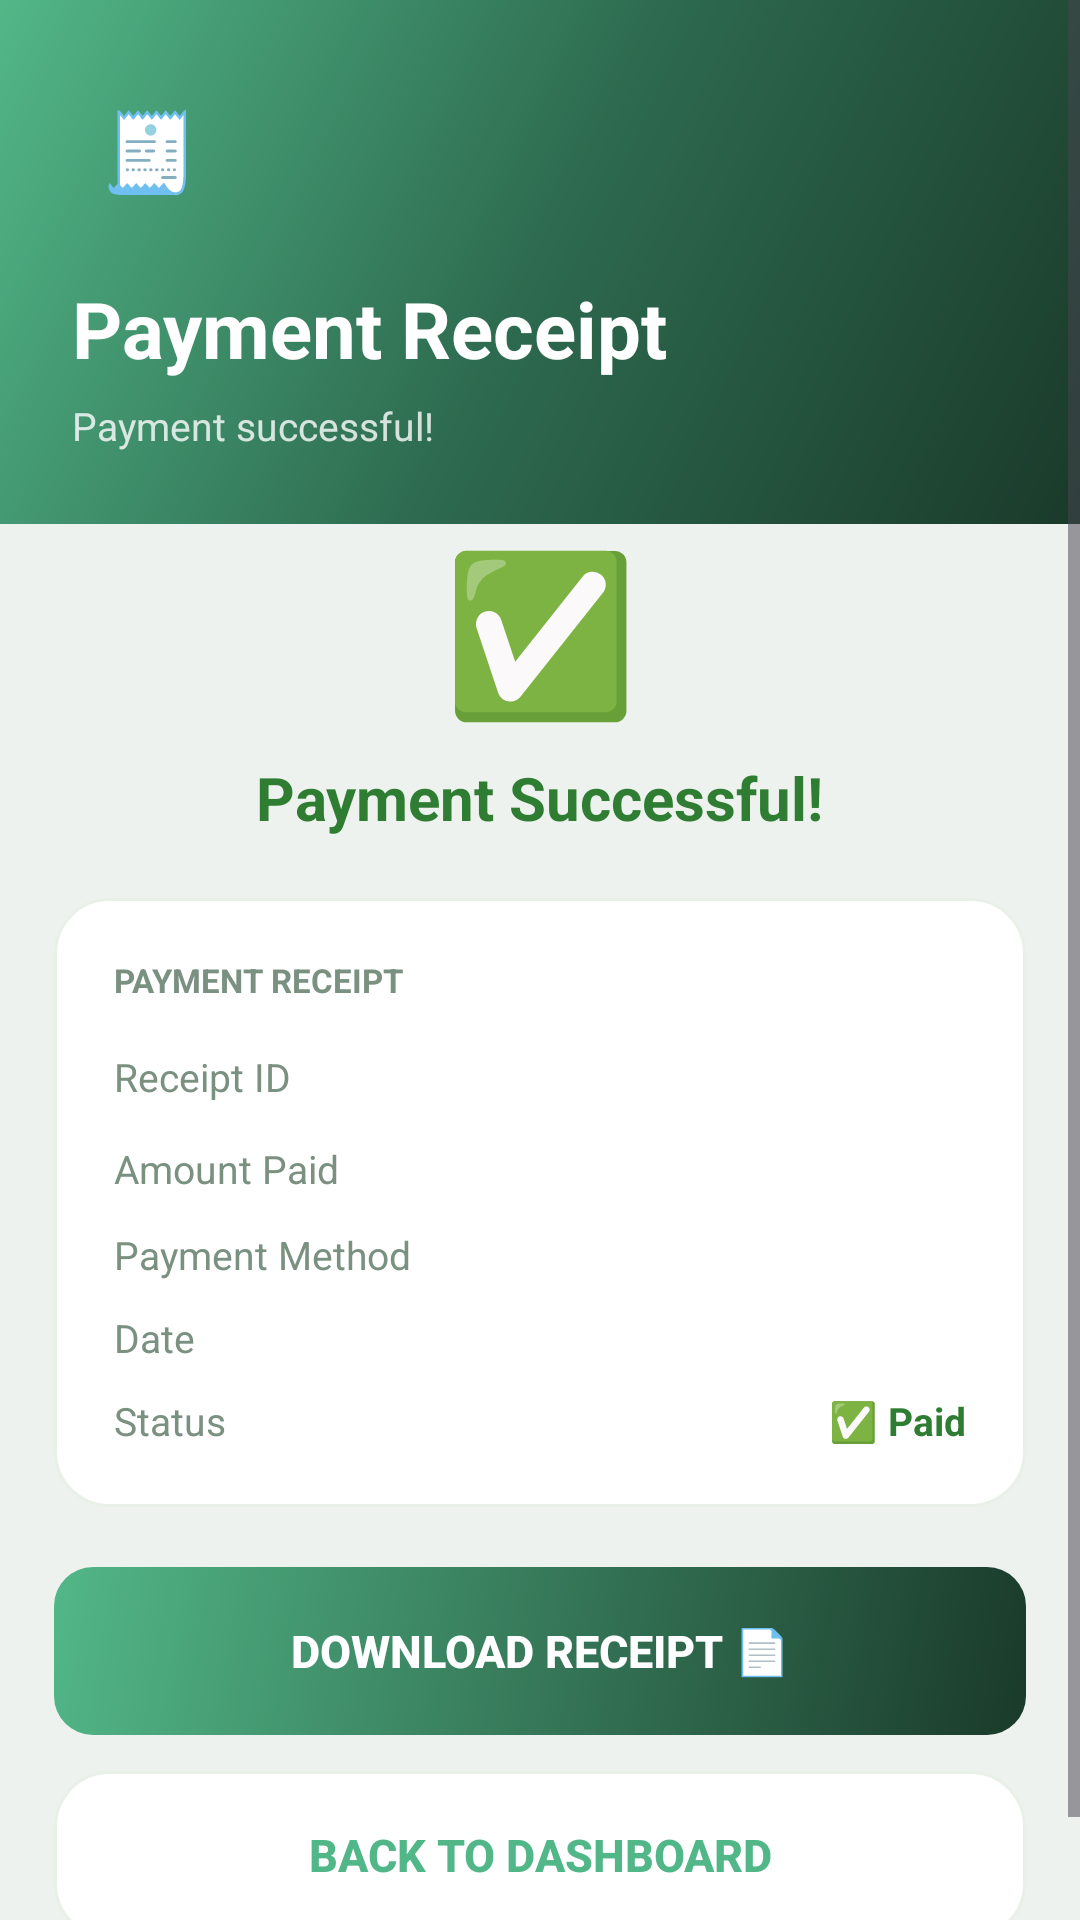

This screen was rendered from an Android layout file. Write that file and the resources it references.
<!-- AndroidManifest.xml: application theme Theme.AirQualityControl -->
<!-- res/layout/activity_payment_receipt.xml -->
<?xml version="1.0" encoding="utf-8"?>
<ScrollView xmlns:android="http://schemas.android.com/apk/res/android"
    android:layout_width="match_parent"
    android:layout_height="match_parent"
    android:background="#EEF2EE"
    android:fillViewport="true">

    <LinearLayout
        android:layout_width="match_parent"
        android:layout_height="wrap_content"
        android:orientation="vertical">

        
        <LinearLayout
            android:layout_width="match_parent"
            android:layout_height="wrap_content"
            android:background="@drawable/gradient_header"
            android:orientation="vertical"
            android:padding="24dp"
            android:paddingBottom="50dp">

            <LinearLayout
                android:layout_width="52dp"
                android:layout_height="52dp"
                android:background="@drawable/logo_bg"
                android:gravity="center"
                android:layout_marginBottom="16dp">
                <TextView
                    android:layout_width="wrap_content"
                    android:layout_height="wrap_content"
                    android:text="🧾"
                    android:textSize="26sp"/>
            </LinearLayout>

            <TextView
                android:layout_width="wrap_content"
                android:layout_height="wrap_content"
                android:text="Payment Receipt"
                android:textColor="#FFFFFF"
                android:textSize="26sp"
                android:textStyle="bold"
                android:layout_marginBottom="6dp"/>

            <TextView
                android:layout_width="wrap_content"
                android:layout_height="wrap_content"
                android:text="Payment successful!"
                android:textColor="#CCFFFFFF"
                android:textSize="13sp"/>
        </LinearLayout>

        
        <LinearLayout
            android:layout_width="match_parent"
            android:layout_height="wrap_content"
            android:orientation="vertical"
            android:background="@drawable/card_top_rounded"
            android:layout_marginTop="-28dp"
            android:paddingLeft="18dp"
            android:paddingRight="18dp"
            android:paddingTop="28dp"
            android:paddingBottom="30dp">

            
            <TextView
                android:layout_width="wrap_content"
                android:layout_height="wrap_content"
                android:text="✅"
                android:textSize="52sp"
                android:layout_gravity="center"
                android:layout_marginBottom="8dp"/>

            <TextView
                android:layout_width="wrap_content"
                android:layout_height="wrap_content"
                android:text="Payment Successful!"
                android:textColor="#2E7D32"
                android:textSize="20sp"
                android:textStyle="bold"
                android:layout_gravity="center"
                android:layout_marginBottom="20dp"/>

            
            <LinearLayout
                android:id="@+id/receiptCard"
                android:layout_width="match_parent"
                android:layout_height="wrap_content"
                android:orientation="vertical"
                android:background="@drawable/card_white"
                android:padding="20dp"
                android:layout_marginBottom="20dp">

                <TextView
                    android:layout_width="wrap_content"
                    android:layout_height="wrap_content"
                    android:text="PAYMENT RECEIPT"
                    android:textColor="#7A9080"
                    android:textSize="11sp"
                    android:textStyle="bold"
                    android:layout_marginBottom="16dp"/>

                
                <LinearLayout
                    android:layout_width="match_parent"
                    android:layout_height="wrap_content"
                    android:orientation="horizontal"
                    android:layout_marginBottom="10dp">
                    <TextView
                        android:layout_width="0dp"
                        android:layout_height="wrap_content"
                        android:layout_weight="1"
                        android:text="Receipt ID"
                        android:textColor="#7A9080"
                        android:textSize="13sp"/>
                    <TextView
                        android:id="@+id/receiptId"
                        android:layout_width="wrap_content"
                        android:layout_height="wrap_content"
                        android:textColor="#1A2E1A"
                        android:textSize="13sp"
                        android:textStyle="bold"/>
                </LinearLayout>

                
                <LinearLayout
                    android:layout_width="match_parent"
                    android:layout_height="wrap_content"
                    android:orientation="horizontal"
                    android:layout_marginBottom="10dp">
                    <TextView
                        android:layout_width="0dp"
                        android:layout_height="wrap_content"
                        android:layout_weight="1"
                        android:text="Amount Paid"
                        android:textColor="#7A9080"
                        android:textSize="13sp"/>
                    <TextView
                        android:id="@+id/receiptAmount"
                        android:layout_width="wrap_content"
                        android:layout_height="wrap_content"
                        android:textColor="#2E7D32"
                        android:textSize="16sp"
                        android:textStyle="bold"/>
                </LinearLayout>

                
                <LinearLayout
                    android:layout_width="match_parent"
                    android:layout_height="wrap_content"
                    android:orientation="horizontal"
                    android:layout_marginBottom="10dp">
                    <TextView
                        android:layout_width="0dp"
                        android:layout_height="wrap_content"
                        android:layout_weight="1"
                        android:text="Payment Method"
                        android:textColor="#7A9080"
                        android:textSize="13sp"/>
                    <TextView
                        android:id="@+id/receiptMethod"
                        android:layout_width="wrap_content"
                        android:layout_height="wrap_content"
                        android:textColor="#1A2E1A"
                        android:textSize="13sp"
                        android:textStyle="bold"/>
                </LinearLayout>

                
                <LinearLayout
                    android:layout_width="match_parent"
                    android:layout_height="wrap_content"
                    android:orientation="horizontal"
                    android:layout_marginBottom="10dp">
                    <TextView
                        android:layout_width="0dp"
                        android:layout_height="wrap_content"
                        android:layout_weight="1"
                        android:text="Date"
                        android:textColor="#7A9080"
                        android:textSize="13sp"/>
                    <TextView
                        android:id="@+id/receiptDate"
                        android:layout_width="wrap_content"
                        android:layout_height="wrap_content"
                        android:textColor="#1A2E1A"
                        android:textSize="13sp"
                        android:textStyle="bold"/>
                </LinearLayout>

                
                <LinearLayout
                    android:layout_width="match_parent"
                    android:layout_height="wrap_content"
                    android:orientation="horizontal">
                    <TextView
                        android:layout_width="0dp"
                        android:layout_height="wrap_content"
                        android:layout_weight="1"
                        android:text="Status"
                        android:textColor="#7A9080"
                        android:textSize="13sp"/>
                    <TextView
                        android:layout_width="wrap_content"
                        android:layout_height="wrap_content"
                        android:text="✅ Paid"
                        android:textColor="#2E7D32"
                        android:textSize="13sp"
                        android:textStyle="bold"/>
                </LinearLayout>

            </LinearLayout>

            
            <Button
                android:id="@+id/downloadBtn"
                android:layout_width="match_parent"
                android:layout_height="56dp"
                android:text="Download Receipt 📄"
                android:textColor="#FFFFFF"
                android:textSize="15sp"
                android:textStyle="bold"
                android:background="@drawable/btn_green"
                android:stateListAnimator="@null"
                android:layout_marginBottom="12dp"/>

            
            <Button
                android:id="@+id/backDashBtn"
                android:layout_width="match_parent"
                android:layout_height="56dp"
                android:text="Back to Dashboard"
                android:textColor="#52B788"
                android:textSize="15sp"
                android:textStyle="bold"
                android:background="@drawable/card_white"
                android:stateListAnimator="@null"/>

        </LinearLayout>
    </LinearLayout>
</ScrollView>
<!-- resources referenced by this layout -->
<resources>
  <!-- drawable btn_green (drawable) -->
  <?xml version="1.0" encoding="utf-8"?>
  <shape xmlns:android="http://schemas.android.com/apk/res/android"
      android:shape="rectangle">
      <gradient
          android:startColor="#1A3A2A"
          android:endColor="#52B788"
          android:angle="135"/>
      <corners android:radius="13dp"/>
  </shape>
  <!-- drawable card_white (drawable) -->
  <?xml version="1.0" encoding="utf-8"?>
  <shape xmlns:android="http://schemas.android.com/apk/res/android"
      android:shape="rectangle">
      <solid android:color="#FFFFFF"/>
      <corners android:radius="18dp"/>
      <stroke
          android:width="1dp"
          android:color="#E8F0E8"/>
  </shape>
  <!-- drawable gradient_header (drawable) -->
  <?xml version="1.0" encoding="utf-8"?>
  <shape xmlns:android="http://schemas.android.com/apk/res/android">
      <gradient
          android:startColor="#1A3A2A"
          android:centerColor="#2D6A4F"
          android:endColor="#52B788"
          android:angle="135"/>
  </shape>
  <style name="Theme.AirQualityControl" parent="Base.Theme.AirQualityControl" />
  <style name="Base.Theme.AirQualityControl" parent="Theme.Material3.DayNight.NoActionBar">
          
          
      </style>
</resources>
